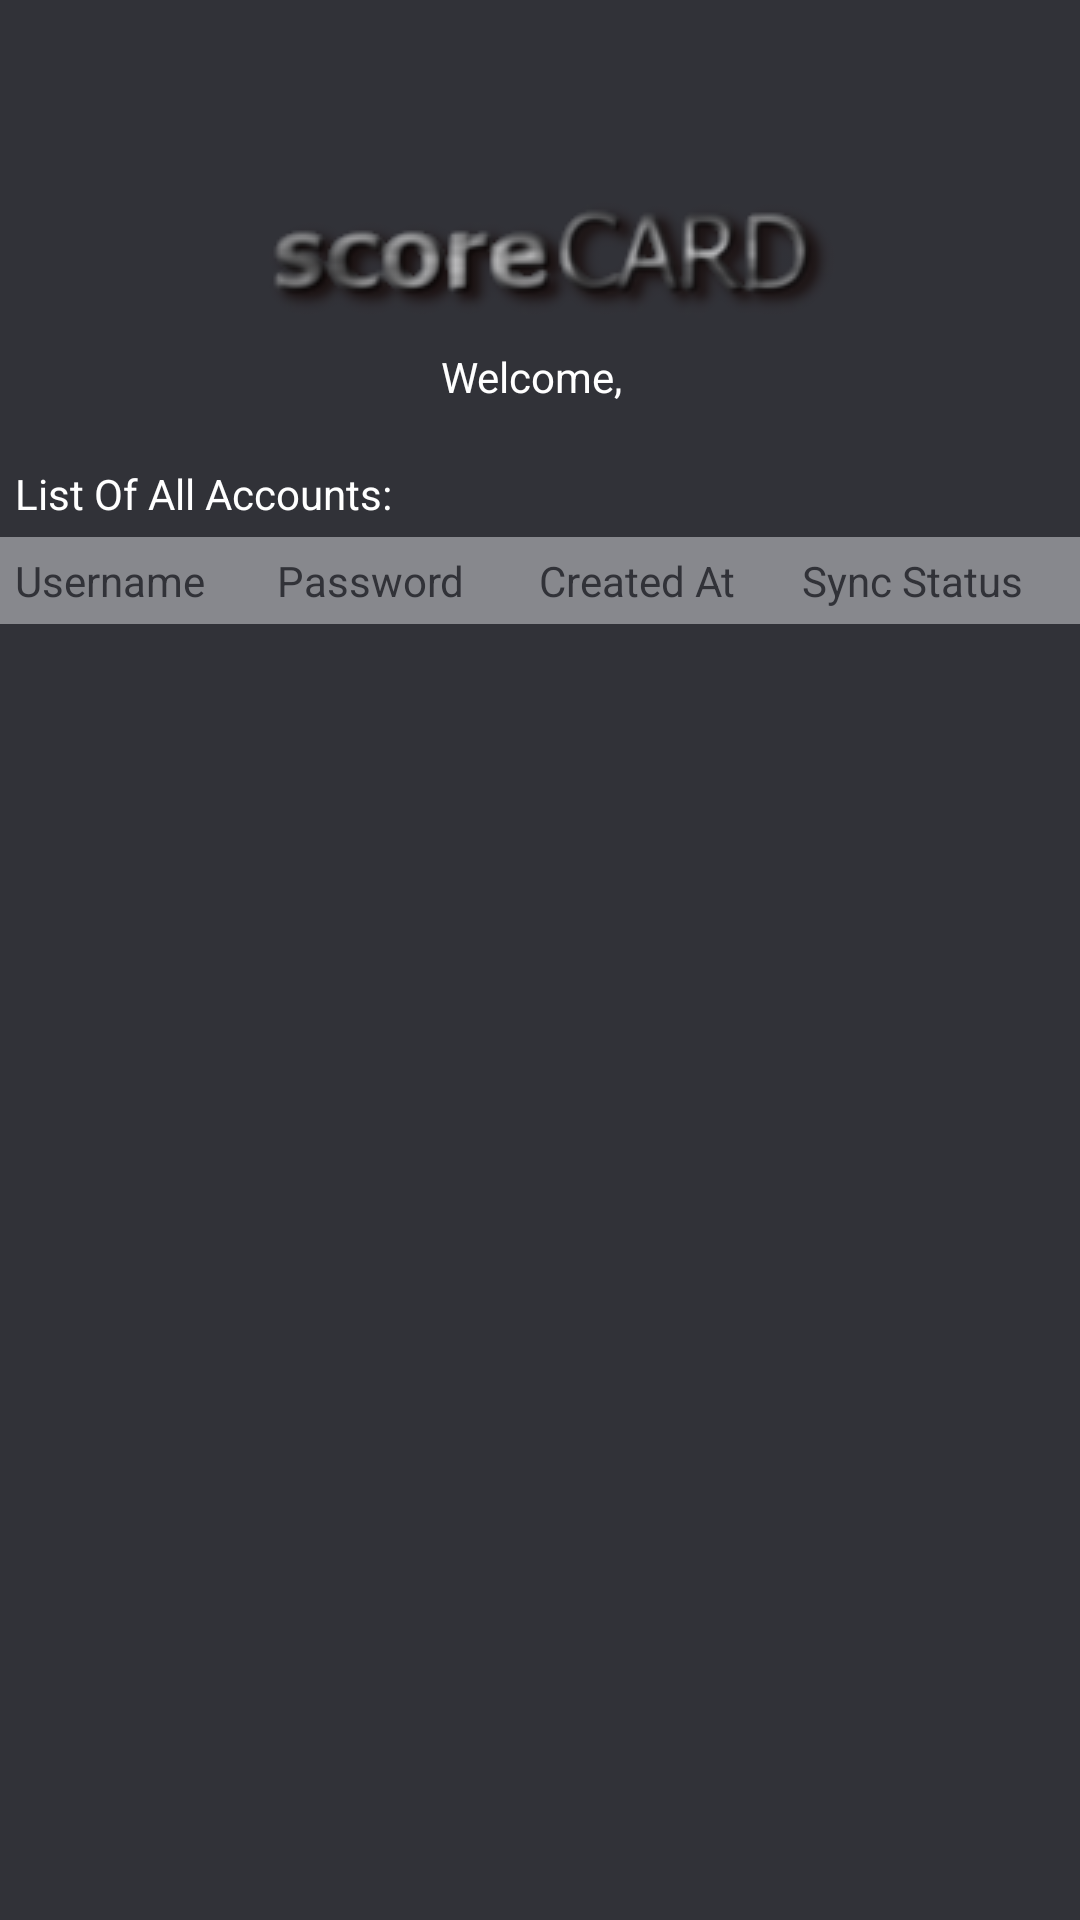

Android layout source for this screen:
<!-- AndroidManifest.xml: application theme ScorecardTheme -->
<!-- res/layout/activity_users_list.xml -->
<?xml version="1.0" encoding="utf-8"?>
<android.support.v7.widget.LinearLayoutCompat xmlns:android="http://schemas.android.com/apk/res/android"
    android:layout_width="match_parent"
    android:layout_height="match_parent"
    android:orientation="vertical">

    <android.support.v7.widget.LinearLayoutCompat
        android:layout_width="match_parent"
        android:layout_height="150dp"
        android:gravity="center"
        android:orientation="vertical">

        <android.support.v7.widget.AppCompatImageView
            android:layout_width="wrap_content"
            android:layout_height="wrap_content"
            android:layout_gravity="center_horizontal"
            android:layout_marginTop="40dp"
            android:src="@drawable/scorecard_logo" />

        <LinearLayout
            android:layout_width="wrap_content"
            android:layout_height="wrap_content"
            android:layout_gravity="center_horizontal"
            android:orientation="horizontal">

            <android.support.v7.widget.AppCompatTextView
                android:layout_width="wrap_content"
                android:layout_height="wrap_content"
                android:layout_marginTop="10dp"
                android:text="@string/text_hello" />

            <android.support.v7.widget.AppCompatTextView
                android:id="@+id/textViewName"
                android:layout_marginTop="10dp"
                android:layout_marginLeft="5dp"
                android:layout_width="wrap_content"
                android:layout_height="wrap_content" />
        </LinearLayout>

    </android.support.v7.widget.LinearLayoutCompat>

    <android.support.v7.widget.AppCompatTextView
        android:layout_width="wrap_content"
        android:layout_height="wrap_content"
        android:padding="5dp"
        android:text="@string/text_accounts" />

    <LinearLayout
        android:layout_width="match_parent"
        android:layout_height="wrap_content"
        android:orientation="vertical">

        <LinearLayout
            android:layout_width="match_parent"
            android:layout_height="wrap_content"
            android:orientation="horizontal"
            android:padding="5dp"
            android:background="@color/colorTextHint">

            <android.support.v7.widget.AppCompatTextView
                android:layout_width="0dp"
                android:layout_height="wrap_content"
                android:textColor="@color/colorPrimary"
                android:layout_weight="1"
                android:text="@string/hint_username" />

            <android.support.v7.widget.AppCompatTextView
                android:layout_width="0dp"
                android:layout_height="wrap_content"
                android:textColor="@color/colorPrimary"
                android:layout_weight="1"
                android:text="@string/hint_password" />

            <android.support.v7.widget.AppCompatTextView
            android:layout_width="0dp"
            android:layout_height="wrap_content"
            android:textColor="@color/colorPrimary"
            android:layout_weight="1"
            android:text="@string/hint_date" />

            <android.support.v7.widget.AppCompatTextView
                android:layout_width="0dp"
                android:layout_height="wrap_content"
                android:textColor="@color/colorPrimary"
                android:layout_weight="1"
                android:text="@string/hint_syncStatus" />
        </LinearLayout>

        <android.support.v7.widget.RecyclerView
            android:id="@+id/recyclerViewUsers"
            android:layout_width="match_parent"
            android:layout_height="match_parent"
            android:layout_marginTop="1dp" />

    </LinearLayout>
</android.support.v7.widget.LinearLayoutCompat>
<!-- resources referenced by this layout -->
<resources>
  <color name="colorPrimary">#313238</color>
  <color name="colorTextHint">#87888d</color>
  <!-- drawable scorecard_logo: png bitmap (drawable, 18475 bytes) -->
  <string name="hint_date">Created At</string>
  <string name="hint_password">Password</string>
  <string name="hint_syncStatus">Sync Status</string>
  <string name="hint_username">Username</string>
  <string name="text_accounts">List Of All Accounts:</string>
  <string name="text_hello">Welcome,</string>
  <style name="ScorecardTheme" parent="Theme.AppCompat.Light.DarkActionBar">
  
          <item name="colorPrimary">@color/colorPrimary</item>
          <item name="colorPrimaryDark">@color/colorPrimaryDark</item>
          <item name="colorAccent">@color/colorAccent</item>
  
          <item name="colorControlNormal">@color/colorText</item>
          <item name="colorControlActivated">@color/colorText</item>
  
          <item name="android:editTextColor">@color/colorText</item>
          <item name="android:textColor">@color/colorText</item>
          <item name="android:textColorHint">@color/colorTextHint</item>
          <item name="android:windowBackground">@color/colorBackground</item>
          <item name="android:buttonStyle">@style/buttonStyle</item>
  
          
  
      </style>
  <color name="colorPrimaryDark">#313238</color>
  <color name="colorAccent">#FFFFFF</color>
  <color name="colorText">#FFFFFF</color>
  <color name="colorBackground">#313238</color>
  <style name="buttonStyle" parent="android:Widget.Button">
          <item name="android:background">@color/colorBackgroundButton</item>
          <item name="android:textColor">@color/colorText</item>
  
      </style>
  <color name="colorBackgroundButton">#87888d</color>
</resources>
